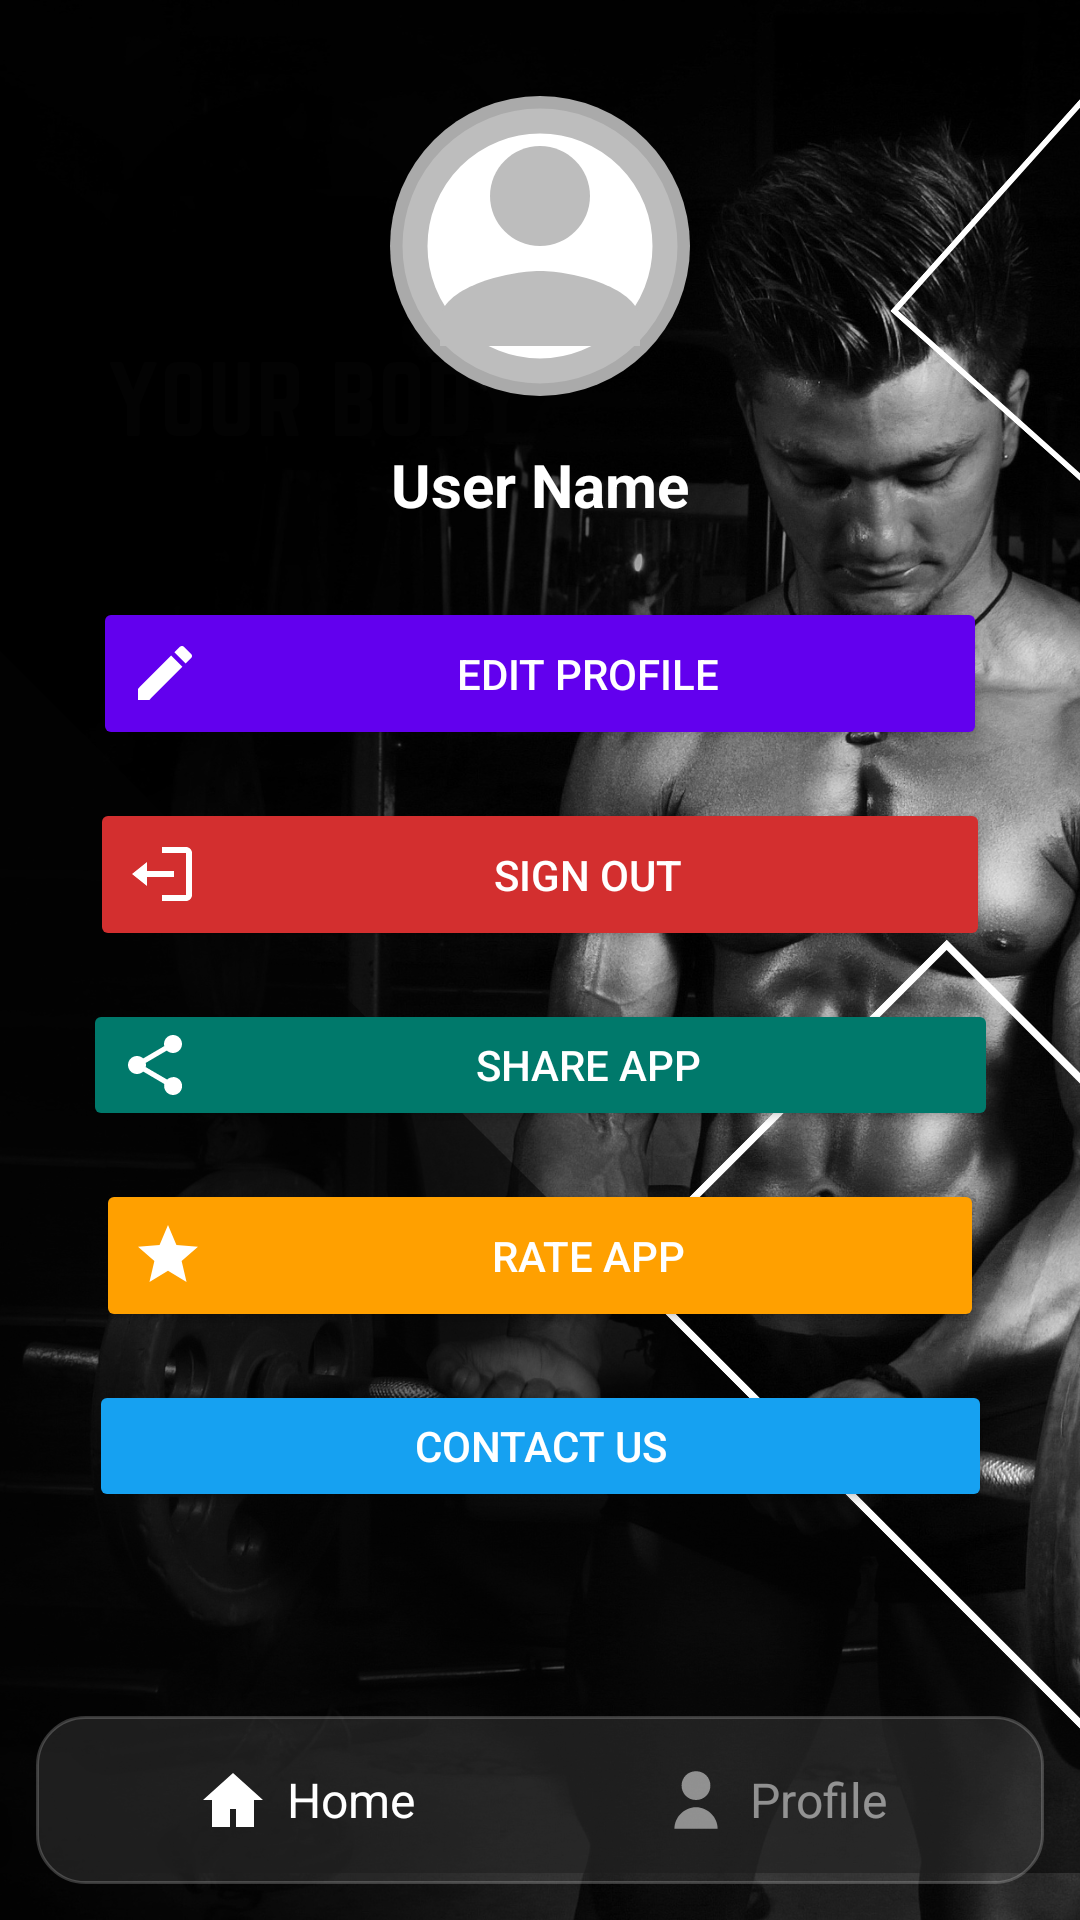

Reconstruct the res/layout file that produces this screen, plus the resources it refers to.
<!-- AndroidManifest.xml: activity theme Theme.FOODFIT -->
<!-- res/layout/activity_profile.xml -->
<?xml version="1.0" encoding="utf-8"?>
<androidx.constraintlayout.widget.ConstraintLayout
    xmlns:android="http://schemas.android.com/apk/res/android"
    xmlns:app="http://schemas.android.com/apk/res-auto"
    xmlns:tools="http://schemas.android.com/tools"
    android:id="@+id/profileLayout"
    android:layout_width="match_parent"
    android:layout_height="match_parent"
    tools:context=".ProfileActivity">

    
    <ImageView
        android:id="@+id/backgroundImage"
        android:layout_width="0dp"
        android:layout_height="0dp"
        android:src="@drawable/image1"
        android:contentDescription="@string/app_logo"
        app:layout_constraintTop_toTopOf="parent"
        app:layout_constraintBottom_toBottomOf="parent"
        app:layout_constraintStart_toStartOf="parent"
        app:layout_constraintEnd_toEndOf="parent"
        android:scaleType="centerCrop"/>

    
    <ImageView
        android:id="@+id/profileImage"
        android:layout_width="100dp"
        android:layout_height="100dp"
        android:src="@drawable/ic_profile_placeholder_circle"
        android:contentDescription="Profile Image"
        android:scaleType="centerCrop"
        android:background="@drawable/circle_bg"
        app:layout_constraintTop_toTopOf="parent"
        app:layout_constraintStart_toStartOf="parent"
        app:layout_constraintEnd_toEndOf="parent"
        android:layout_marginTop="32dp"/>

    
    <TextView
        android:id="@+id/profileName"
        android:layout_width="wrap_content"
        android:layout_height="wrap_content"
        android:text="User Name"
        android:textSize="20sp"
        android:textColor="@android:color/white"
        android:textStyle="bold"
        app:layout_constraintTop_toBottomOf="@id/profileImage"
        app:layout_constraintStart_toStartOf="parent"
        app:layout_constraintEnd_toEndOf="parent"
        android:layout_marginTop="16dp"/>

    
    <Button
        android:id="@+id/btnEditProfile"
        android:layout_width="298dp"
        android:layout_height="51dp"
        android:layout_marginTop="24dp"
        android:backgroundTint="@color/purple_500"
        android:drawableStart="@drawable/ic_edit"
        android:drawablePadding="8dp"
        android:padding="12dp"
        android:text="Edit Profile"
        android:textColor="@android:color/white"
        app:layout_constraintEnd_toEndOf="parent"
        app:layout_constraintStart_toStartOf="parent"
        app:layout_constraintTop_toBottomOf="@id/profileName" />

    <Button
        android:id="@+id/btnSignOut"
        android:layout_width="300dp"
        android:layout_height="51dp"
        android:layout_marginTop="16dp"
        android:backgroundTint="@color/red_700"
        android:drawableStart="@drawable/ic_logout"
        android:drawablePadding="8dp"
        android:padding="12dp"
        android:text="Sign Out"
        android:textColor="@android:color/white"
        app:layout_constraintEnd_toEndOf="parent"
        app:layout_constraintStart_toStartOf="parent"
        app:layout_constraintTop_toBottomOf="@id/btnEditProfile" />

    <Button
        android:id="@+id/btnShareApp"
        android:layout_width="305dp"
        android:layout_height="44dp"
        android:layout_marginTop="16dp"
        android:backgroundTint="@color/teal_700"
        android:drawableStart="@drawable/ic_share"
        android:drawablePadding="8dp"
        android:padding="12dp"
        android:text="Share App"
        android:textColor="@android:color/white"
        app:layout_constraintEnd_toEndOf="parent"
        app:layout_constraintStart_toStartOf="parent"
        app:layout_constraintTop_toBottomOf="@id/btnSignOut"
        tools:ignore="TouchTargetSizeCheck" />

    <Button
        android:id="@+id/btnRateApp"
        android:layout_width="296dp"
        android:layout_height="51dp"
        android:layout_marginTop="16dp"
        android:backgroundTint="@color/amber_700"
        android:drawableStart="@drawable/ic_rate"
        android:drawablePadding="8dp"
        android:padding="12dp"
        android:text="Rate App"
        android:textColor="@android:color/white"
        app:layout_constraintEnd_toEndOf="parent"
        app:layout_constraintStart_toStartOf="parent"
        app:layout_constraintTop_toBottomOf="@id/btnShareApp" />

    <Button
        android:id="@+id/btnContactUs"
        android:layout_width="301dp"
        android:layout_height="44dp"
        android:layout_marginTop="16dp"
        android:backgroundTint="@color/blue_700"
        android:drawableStart="@drawable/ic_contact"
        android:drawablePadding="8dp"
        android:padding="12dp"
        android:text="Contact Us"
        android:textColor="@android:color/white"
        app:layout_constraintEnd_toEndOf="parent"
        app:layout_constraintStart_toStartOf="parent"
        app:layout_constraintTop_toBottomOf="@id/btnRateApp"
        tools:ignore="TouchTargetSizeCheck" />

    
    <LinearLayout
        android:id="@+id/bottomNav"
        android:layout_width="0dp"
        android:layout_height="56dp"
        android:layout_margin="12dp"
        android:background="@drawable/rounded_card"
        android:orientation="horizontal"
        app:layout_constraintBottom_toBottomOf="parent"
        app:layout_constraintStart_toStartOf="parent"
        app:layout_constraintEnd_toEndOf="parent">

        
        <LinearLayout
            android:id="@+id/homeSection"
            android:layout_width="0dp"
            android:layout_height="match_parent"
            android:layout_weight="1"
            android:gravity="center"
            android:orientation="horizontal">

            <ImageView
                android:id="@+id/homeIcon"
                android:layout_width="24dp"
                android:layout_height="24dp"
                android:src="@drawable/ic_home"
                app:tint="@color/white"/>

            <TextView
                android:id="@+id/homeText"
                android:layout_width="wrap_content"
                android:layout_height="wrap_content"
                android:layout_marginStart="6dp"
                android:text="@string/home"
                android:textColor="@color/white"
                android:textSize="16sp"/>
        </LinearLayout>

        
        <LinearLayout
            android:id="@+id/profileSection"
            android:layout_width="0dp"
            android:layout_height="match_parent"
            android:layout_weight="1"
            android:gravity="center"
            android:orientation="horizontal">

            <ImageView
                android:id="@+id/profileIcon"
                android:layout_width="24dp"
                android:layout_height="24dp"
                android:src="@drawable/ic_profile"
                app:tint="#80FFFFFF"/>

            <TextView
                android:id="@+id/profileText"
                android:layout_width="wrap_content"
                android:layout_height="wrap_content"
                android:layout_marginStart="6dp"
                android:text="@string/profile"
                android:textColor="#80FFFFFF"
                android:textSize="16sp"/>
        </LinearLayout>
    </LinearLayout>

</androidx.constraintlayout.widget.ConstraintLayout>
<!-- resources referenced by this layout -->
<resources>
  <color name="amber_700">#FFA000</color>
  <color name="blue_700">#16A1F1</color>
  <color name="purple_500">#6200EE</color>
  <color name="red_700">#D32F2F</color>
  <color name="teal_700">#00796B</color>
  <color name="white">#FFFFFFFF</color>
  <!-- drawable circle_bg (drawable) -->
  <?xml version="1.0" encoding="utf-8"?>
  <shape xmlns:android="http://schemas.android.com/apk/res/android"
      android:shape="oval">
      <solid android:color="@android:color/darker_gray"/>
      <size android:width="100dp" android:height="100dp"/>
  </shape>
  <!-- drawable ic_edit (drawable) -->
  <?xml version="1.0" encoding="utf-8"?>
  <vector xmlns:android="http://schemas.android.com/apk/res/android"
      android:width="24dp"
      android:height="24dp"
      android:viewportWidth="24"
      android:viewportHeight="24">
      <path
          android:fillColor="#FFFFFF"
          android:pathData="M3,17.25V21h3.75l11.06-11.06-3.75-3.75L3,17.25zM20.71,7.04c0.39,-0.39 0.39,-1.02 0,-1.41l-2.34,-2.34c-0.39,-0.39 -1.02,-0.39 -1.41,0l-1.83,1.83 3.75,3.75 1.83,-1.83z"/>
  </vector>
  <!-- drawable ic_home (drawable) -->
  <vector xmlns:android="http://schemas.android.com/apk/res/android"
      android:width="24dp"
      android:height="24dp"
      android:viewportWidth="24"
      android:viewportHeight="24"
      android:tint="#FFFFFF">
  
      <path
          android:fillColor="#FFFFFF"
          android:pathData="M12,3L2,12h3v9h6v-6h2v6h6v-9h3z" />
  </vector>
  <!-- drawable ic_logout (drawable) -->
  <?xml version="1.0" encoding="utf-8"?>
  <vector xmlns:android="http://schemas.android.com/apk/res/android"
      android:width="24dp"
      android:height="24dp"
      android:viewportWidth="24"
      android:viewportHeight="24">
      <path
          android:fillColor="#FFFFFF"
          android:pathData="M16,13v-2H7V8l-5,4 5,4v-3h9zM20,3H12v2h8v14h-8v2h8c1.1,0 2,-0.9 2,-2V5c0,-1.1 -0.9,-2 -2,-2z"/>
  </vector>
  <!-- drawable ic_profile (drawable) -->
  <vector xmlns:android="http://schemas.android.com/apk/res/android"
      android:width="24dp"
      android:height="24dp"
      android:viewportWidth="24"
      android:viewportHeight="24"
      android:tint="#FFFFFF">
  
      
      <path
          android:fillColor="#FFFFFF"
          android:pathData="M12,12c2.7,0 4.8,-2.1 4.8,-4.8S14.7,2.4 12,2.4 7.2,4.5 7.2,7.2 9.3,12 12,12z"/>
  
      
      <path
          android:fillColor="#FFFFFF"
          android:pathData="M4.8,21.6c0,-3.9 3.3,-7.2 7.2,-7.2s7.2,3.3 7.2,7.2H4.8z"/>
  </vector>
  <!-- drawable ic_rate (drawable) -->
  <?xml version="1.0" encoding="utf-8"?>
  <vector xmlns:android="http://schemas.android.com/apk/res/android"
      android:width="24dp"
      android:height="24dp"
      android:viewportWidth="24"
      android:viewportHeight="24">
      <path
          android:fillColor="#FFFFFF"
          android:pathData="M12,17.27L18.18,21 16.54,13.97 22,9.24 14.81,8.63 12,2 9.19,8.63 2,9.24 7.46,13.97 5.82,21z"/>
  </vector>
  <!-- drawable rounded_card (drawable) -->
  <shape xmlns:android="http://schemas.android.com/apk/res/android"
      android:shape="rectangle">
  
      
      <solid android:color="#1AFFFFFF"/>
  
      
      <corners android:radius="16dp"/>
  
      
      <stroke
          android:width="1dp"
          android:color="#33FFFFFF"/>
  
      
      <padding
          android:left="12dp"
          android:top="12dp"
          android:right="12dp"
          android:bottom="12dp"/>
  </shape>
  <string name="app_logo">App Logo</string>
  <string name="home">Home</string>
  <string name="profile">Profile</string>
  <style name="Theme.FOODFIT" parent="Theme.AppCompat.Light.NoActionBar">
      </style>
</resources>
